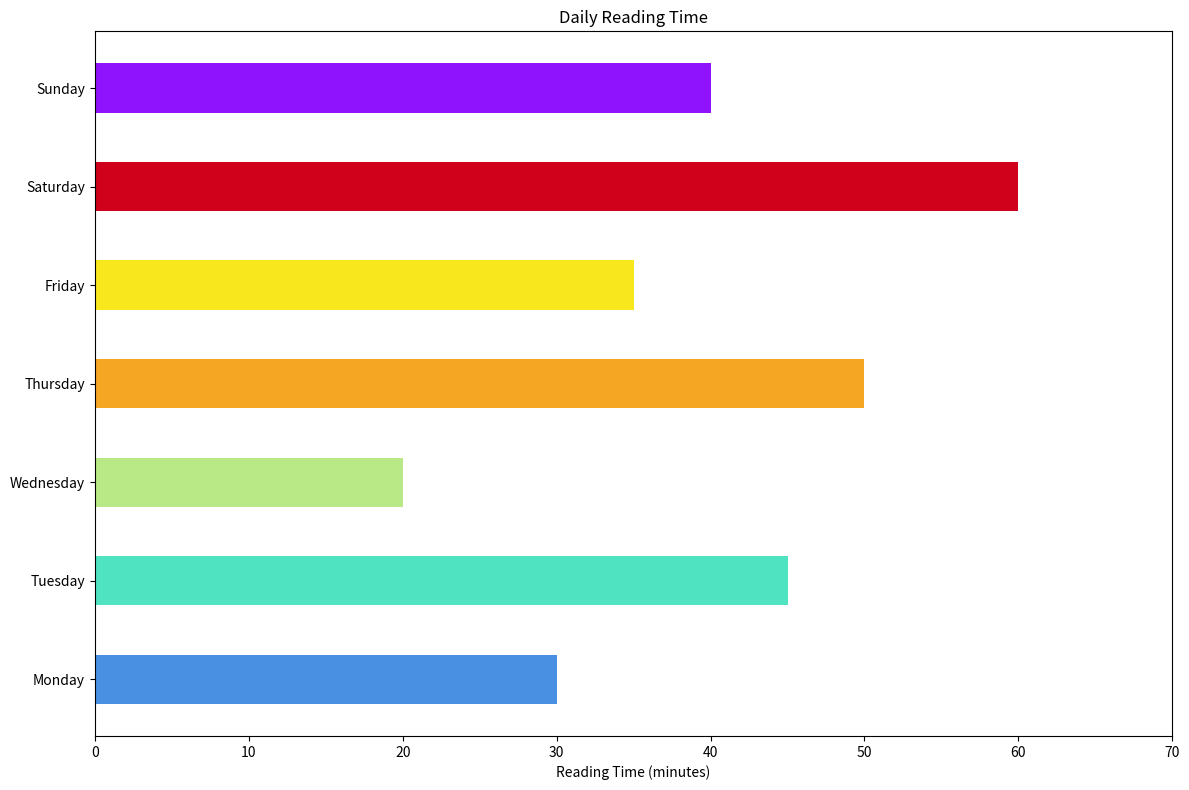

This figure's Python source:

import matplotlib.pyplot as plt

# Data
days = ['Monday', 'Tuesday', 'Wednesday', 'Thursday', 'Friday', 'Saturday', 'Sunday']
reading_time = [30, 45, 20, 50, 35, 60, 40]

# Create figure and axis objects
fig, ax = plt.subplots(figsize=(12, 8))  # Changed figure size

# Plotting the bar chart
ax.barh(days, reading_time, color=['#4A90E2', '#50E3C2', '#B8E986', '#F5A623', '#F8E71C', '#D0021B', '#9013FE'], height=0.5)  # Changed colors and bar height

# Customizing the plot (labels, title, etc.)
ax.set_xlabel('Reading Time (minutes)')
ax.set_title('Daily Reading Time')
ax.set_xlim([0, 70])  # Adjusted to accommodate the maximum data point

# Display the plot
plt.tight_layout()
plt.show()
